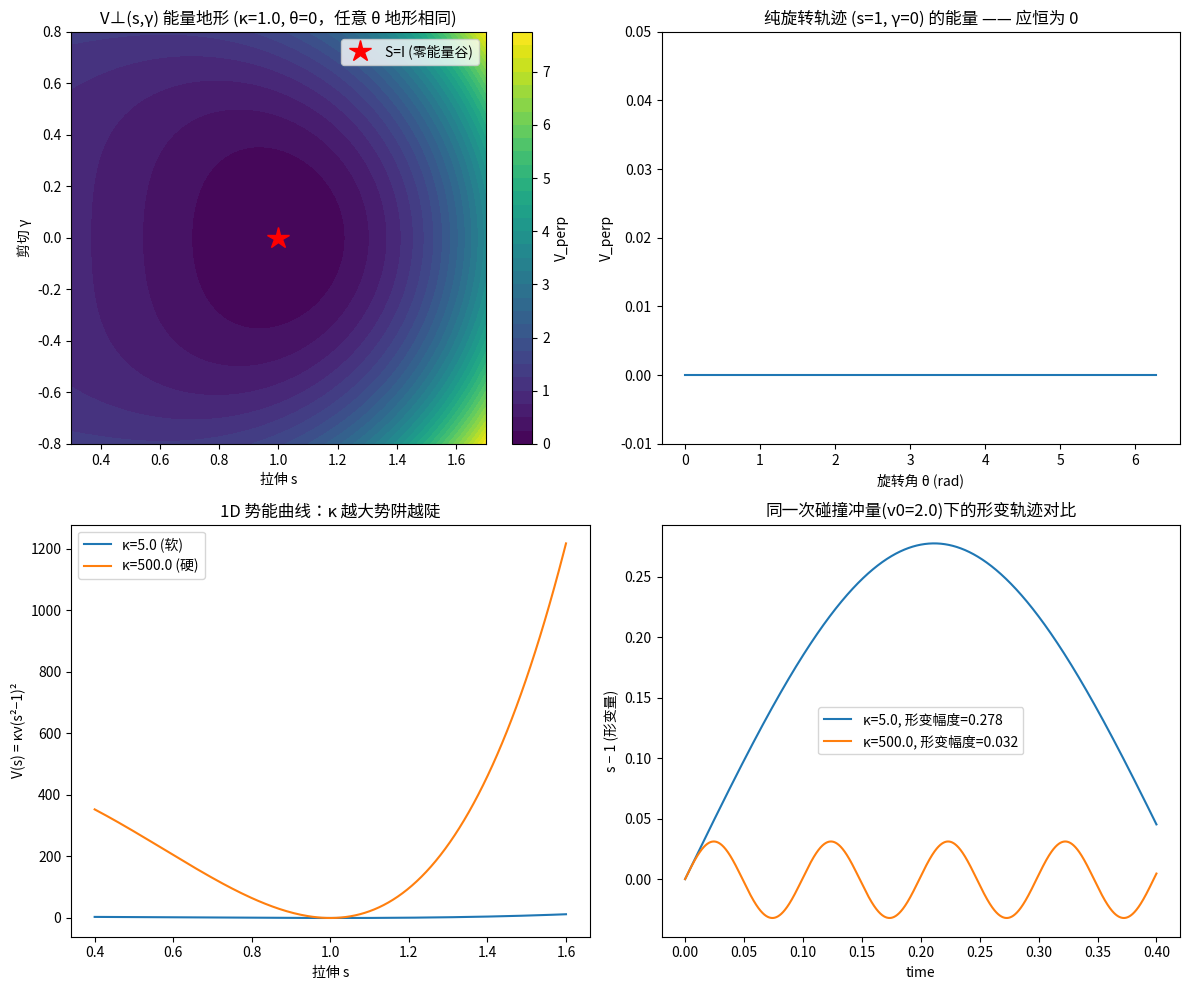

Here is the Python script that generated this plot:
"""
Affine Body Dynamics —— 正交势 V⊥ 可视化演示
===========================================

论文 Eq.6 (fulltext.txt 第3.2节): V⊥(q) = κν‖AA^T − I‖²_F，2D 展开为 Eq.7 的
V⊥ = κν[(a1·a1−1)² + (a2·a2−1)² + 2(a1·a2)²]（a1,a2 是 A 的两行）。

本文件把 2D 仿射矩阵参数化为 A = R(θ)·S(s,γ)，R 是纯旋转，S 是"拉伸+剪切"：
    S(s,γ) = [[s, γ], [0, 1]]
用等高线图直接展示 V⊥ 的能量地形，教学重点：
  1) V⊥ 在 s=1,γ=0（S=I，A 为纯旋转）处取零，且沿 θ 方向完全平坦——这就是
     "旋转不变性"：势能只惩罚偏离正交，不惩罚旋转本身，因此纯转动不消耗
     任何弹性能量。
  2) κ 越大，偏离 s=1,γ=0 的代价增长得越陡（等高线越密集），对应论文里
     "κ>100GPa ⇒ 形变被强烈压制"；这里用小 κ vs 大 κ 下同一次"碰撞冲量"
     引发的形变幅度做直接对比，验证形变幅度 ∝ 1/sqrt(κ)。
"""

import numpy as np
import matplotlib.pyplot as plt

plt.rcParams["font.sans-serif"] = ["Noto Sans CJK JP", "DejaVu Sans"]
plt.rcParams["axes.unicode_minus"] = False


def R_mat(theta):
    c, s = np.cos(theta), np.sin(theta)
    return np.array([[c, -s], [s, c]])


def S_mat(s, gamma):
    """拉伸(沿 x 方向因子 s)+ 剪切(系数 γ)，S=I 时对应无形变。"""
    return np.array([[s, gamma], [0.0, 1.0]])


def V_perp(A, kappa, nu):
    """论文 Eq.6：V⊥ = κν‖AA^T − I‖²_F，与 2D 展开 Eq.7 完全等价
    （AA^T 的对角元是 a1·a1, a2·a2，非对角元是 a1·a2，与 Frobenius 范数一致）。"""
    diff = A @ A.T - np.eye(2)
    return kappa * nu * np.sum(diff * diff)


# ------------------------------------------------------------------
# 第一部分：能量地形 —— 等高线图 + 旋转不变性数值验证
# ------------------------------------------------------------------

kappa_demo, nu_demo = 1.0, 1.0
s_grid = np.linspace(0.3, 1.7, 120)
g_grid = np.linspace(-0.8, 0.8, 120)
S_, G_ = np.meshgrid(s_grid, g_grid)

# theta=0 时的能量地形（因为旋转不变性，任何 theta 应给出完全相同的地形）
E0 = np.zeros_like(S_)
for i in range(S_.shape[0]):
    for j in range(S_.shape[1]):
        E0[i, j] = V_perp(S_mat(S_[i, j], G_[i, j]), kappa_demo, nu_demo)

# 用另一个任意 theta 重新计算，验证地形与 theta 无关（旋转不变性，Eq.6 的核心性质）
theta_probe = 1.3
E_theta = np.zeros_like(S_)
for i in range(S_.shape[0]):
    for j in range(S_.shape[1]):
        A = R_mat(theta_probe) @ S_mat(S_[i, j], G_[i, j])
        E_theta[i, j] = V_perp(A, kappa_demo, nu_demo)
invariance_err = np.max(np.abs(E0 - E_theta))
print(f"[验证1] 旋转不变性：任意 theta 下能量地形与 theta=0 的最大差异 = {invariance_err:.3e}"
      f"（应为机器精度量级，证明 V⊥ 只依赖 S 不依赖 R）")

# 纯旋转轨迹 s=1,γ=0，theta 扫过一圈，能量应恒为 0
thetas = np.linspace(0, 2 * np.pi, 200)
E_pure_rotation = [V_perp(R_mat(th) @ S_mat(1.0, 0.0), kappa_demo, nu_demo) for th in thetas]
print(f"[验证2] 纯旋转能量谷：θ∈[0,2π) 时 V⊥ 最大值 = {max(E_pure_rotation):.3e}"
      f"（应≈0，说明旋转本身不消耗弹性能量）")


# ------------------------------------------------------------------
# 第二部分：小 κ vs 大 κ —— 同一次"碰撞冲量"下的形变对比
#   限定 γ=0,θ=0，A=diag(s,1)，退化为 1D 弹簧：V(s)=κν(s²−1)²
#   （对应 Eq.7 的 (a1·a1−1)²项；a1=(s,0) 时 a1·a1=s²，其余两项为 0）
#   有效刚度 k_eff = V''(1) = 8κν（在 s=1 附近线性化），故形变振幅
#   应近似满足 amplitude ∝ 1/sqrt(κ)（等能量冲量下，振幅 = sqrt(2E/k_eff)）。
# ------------------------------------------------------------------

def V_1d(s, kappa, nu):
    return kappa * nu * (s ** 2 - 1) ** 2


def dV_1d(s, kappa, nu):
    return kappa * nu * 4 * s * (s ** 2 - 1)


def simulate_impact(kappa, nu, v0, mass=1.0, dt=1e-4, n_steps=4000):
    """辛欧拉(半隐式)积分 1D 弹簧-质点：s(0)=1(无形变)，初速度 v0 模拟碰撞冲量。"""
    s, v = 1.0, v0
    traj_s, traj_t = [s], [0.0]
    for k in range(n_steps):
        v += -dV_1d(s, kappa, nu) / mass * dt
        s += v * dt
        traj_s.append(s)
        traj_t.append((k + 1) * dt)
    return np.array(traj_t), np.array(traj_s)


nu_1d = 1.0
kappa_small, kappa_large = 5.0, 500.0
v0 = 2.0   # 统一的"碰撞冲量"（初速度），代表相同大小的撞击

t_small, s_small = simulate_impact(kappa_small, nu_1d, v0)
t_large, s_large = simulate_impact(kappa_large, nu_1d, v0)
amp_small = np.max(np.abs(s_small - 1.0))
amp_large = np.max(np.abs(s_large - 1.0))
predicted_ratio = np.sqrt(kappa_large / kappa_small)
actual_ratio = amp_small / amp_large
print(f"[对比] kappa_small={kappa_small}: 最大形变 |s-1| = {amp_small:.4f}")
print(f"[对比] kappa_large={kappa_large}: 最大形变 |s-1| = {amp_large:.4f}")
print(f"[对比] 形变比 amp_small/amp_large = {actual_ratio:.3f}，"
      f"理论预测 sqrt(kappa_large/kappa_small) = {predicted_ratio:.3f}（量级应吻合）")


# ------------------------------------------------------------------
# 绘图：2x2 —— 能量地形 / 旋转不变性 / 1D 势能曲线 / 冲击形变轨迹
# ------------------------------------------------------------------

fig, axes = plt.subplots(2, 2, figsize=(12, 10))

ax = axes[0, 0]
cs = ax.contourf(S_, G_, E0, levels=30, cmap="viridis")
fig.colorbar(cs, ax=ax, label="V_perp")
ax.plot(1.0, 0.0, "r*", markersize=16, label="S=I (零能量谷)")
ax.set_xlabel("拉伸 s")
ax.set_ylabel("剪切 γ")
ax.set_title(f"V⊥(s,γ) 能量地形 (κ={kappa_demo}, θ=0，任意 θ 地形相同)")
ax.legend()

ax = axes[0, 1]
ax.plot(thetas, E_pure_rotation)
ax.set_xlabel("旋转角 θ (rad)")
ax.set_ylabel("V_perp")
ax.set_title("纯旋转轨迹 (s=1, γ=0) 的能量 —— 应恒为 0")
ax.set_ylim(-0.01, 0.05)

ax = axes[1, 0]
s_line = np.linspace(0.4, 1.6, 200)
ax.plot(s_line, V_1d(s_line, kappa_small, nu_1d), label=f"κ={kappa_small} (软)")
ax.plot(s_line, V_1d(s_line, kappa_large, nu_1d), label=f"κ={kappa_large} (硬)")
ax.set_xlabel("拉伸 s")
ax.set_ylabel("V(s) = κν(s²−1)²")
ax.set_title("1D 势能曲线：κ 越大势阱越陡")
ax.legend()

ax = axes[1, 1]
ax.plot(t_small, s_small - 1.0, label=f"κ={kappa_small}, 形变幅度={amp_small:.3f}")
ax.plot(t_large, s_large - 1.0, label=f"κ={kappa_large}, 形变幅度={amp_large:.3f}")
ax.set_xlabel("time")
ax.set_ylabel("s − 1 (形变量)")
ax.set_title(f"同一次碰撞冲量(v0={v0})下的形变轨迹对比")
ax.legend()

fig.tight_layout()
out_path = "orthogonality_potential_demo.png"
fig.savefig(out_path, dpi=130)
print(f"\n已保存图像: {out_path}")
